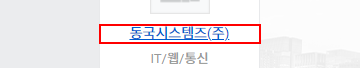
Workflow: DWAV_CorpSearch

Step 1 [try]: find the link '*{0}*' in window '*{0}* | 잡플래닛 검색' (chrome.exe)

Step 2 [then]: type [CorpReplace] into the text box in window '*| 잡플래닛*' (chrome.exe) (no picture)

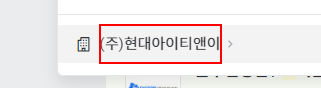
Step 3: get-text from the element '*{0}*' in window '{0} | 잡플래닛 검색' (chrome.exe)

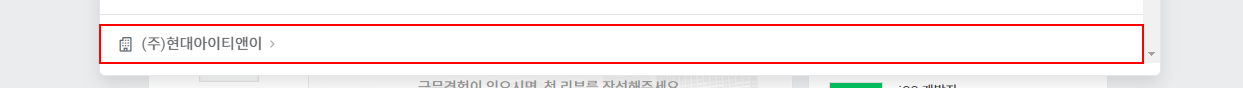
Step 4: click on the text in window '* | 잡플래닛 검색' (chrome.exe)

Step 5 [else]: get-text from the link '*{0}*' in window '*{0}* | 잡플래닛 검색' (chrome.exe) (no picture)

Step 6 [then]: click on the link '*{0}*' in window '*{0}* | 잡플래닛 검색' (chrome.exe) (no picture)

Step 7 [try]: get-text from the element in window '*| 잡플래닛' (chrome.exe) (no picture)

Step 8 [try]: Attach Browser '    2022  Page' in window '*{0}* | * | 잡플래닛' (chrome.exe) (no picture)

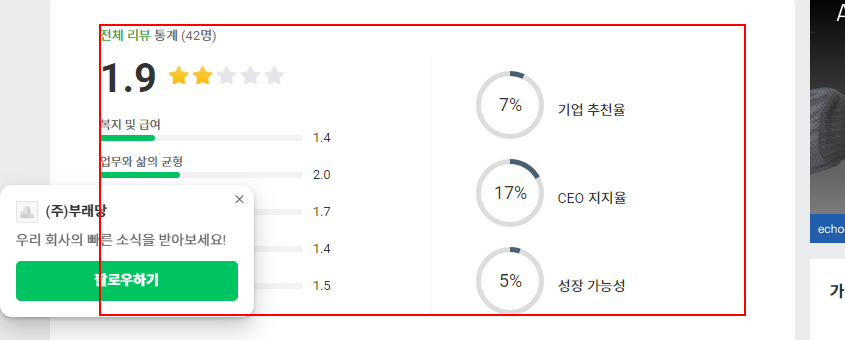
Step 9 [try]: get-text from the element
